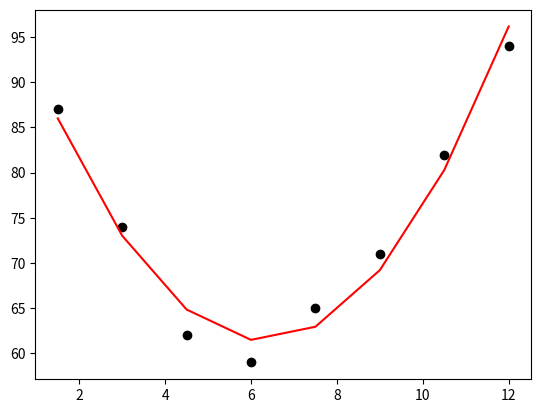

This chart was generated by the following Python code:
# -*- coding: utf-8 -*-
import matplotlib.pyplot as plt
import matplotlib as mpl
import numpy as np

"""
[redacted]
Módulo 2 - Trabalho 12

"""
def reg_polinomial(x, y):
    n = len(x)
    # y = a0 + a1x +a2x^2

    sx = sy = sx2 = sx3 = sx4 = sxy = sx2y = 0

    for i in range(n):
        x2 = x[i] ** 2 #x²

        sx += x[i]
        sy += y[i]
        sx2 += x2
        sx3 += x2 * x[i]
        sx4 += x2 * x2
        sxy += x[i] * y[i]
        sx2y += x2*y[i]

    A = [
        [n, sx, sx2],
        [sx, sx2, sx3],
        [sx2, sx3, sx4],
        ]
    
    C = [sy, sxy, sx2y]

    a = gauss_seidel(A, C, [0, 0, 0], 0.000000002)

    # Soma dos quadrados dos resíduos estimados
    Sr = 0
    # Soma total dos quadrados em torno da média da variável dependente y
    St = 0
    # Média de y
    avg_y = np.average(y)

    for i in range(n):
        e = y[i] - a[0] - a[1] * (x[i]) - a[2] * (x[i]*x[i])
        Sr += e * e
        St += (y[i] - avg_y) * (y[i] - avg_y)

    y_calculado = np.zeros(n)
    
    for i in range(n):
        y_calculado[i] = a[0] + a[1]*(x[i]) + a[2] * (x[i] * x[i])

    plt.plot(x, y, 'o', color='black')
    plt.plot(x, y_calculado, color='red')
    plt.show()

    # Coeficiente de Determinação
    r2 = (St - Sr) / St

    results = {
        "a0": a[0],
        "a1": a[1],
        "a2": a[2], 
        "r2": r2
        }
    
    return results

# Retorna um novo vetor ao "isolar" a variável da posição i
def isolar(i: int, v: object):
    new_v = np.array(v * (-1/v[i]), dtype= "float64")
    new_v[i] = 0.0
    return new_v

# Printa o vetor x
def print_x(v: object):
    for i in range(v.shape[0]):
        print(("x" + str(i + 1) + " ≈"), v[i])

# Ax = c
def gauss_seidel(A, c, x, tolerancia):
    mr = 1

    A = np.array(A, dtype="float64")
    c = np.array(c, dtype="float64")
    x = np.array(x, dtype="float64")

    # Número de linhas 
    nl = A.shape[0]
    # Número de colunas para a matriz C
    nc = nl

    C = np.zeros((nl, nc))
    g = np.zeros(nl)

    # Encontrando a matriz C e o vetor g
    for i in range(nl):
        aux = isolar(i, A[i])
        for j in range(nc):
            C[i][j] = aux[j]
        g[i] = c[i] / A[i][i]

    # Contador
    k = 0

    # Iterando
    while mr >= tolerancia:
        x_anterior = np.copy(x) # Vetor x da iteração anterior

        # Nova estimação de x: x = Cx + g
        for i in range(nl):
            x[i] = np.dot(C[i], x) + g[i]

        # Cálculo vetor m
        m = abs(x - x_anterior)
        print(m)
        # Calculo de erro
        mr = max(m) / max(x)
        
        k+=1 # Incrementando contador

    print("Número de iterações =", k)
    print_x(x)
    return x

x = [1.5, 3.0, 4.5, 6.0, 7.5, 9.0, 10.5, 12.0]
y = [ 87,  74,  62,  59,  65,  71,   82,   94]

ex_x = [1.5,  3, 4.5,   6,  7.5,   9,  10.5,   12]
ex_y = [ 87, 74,  62,  59,   65,   71,   82,   94]

print(reg_polinomial(ex_x, ex_y))
